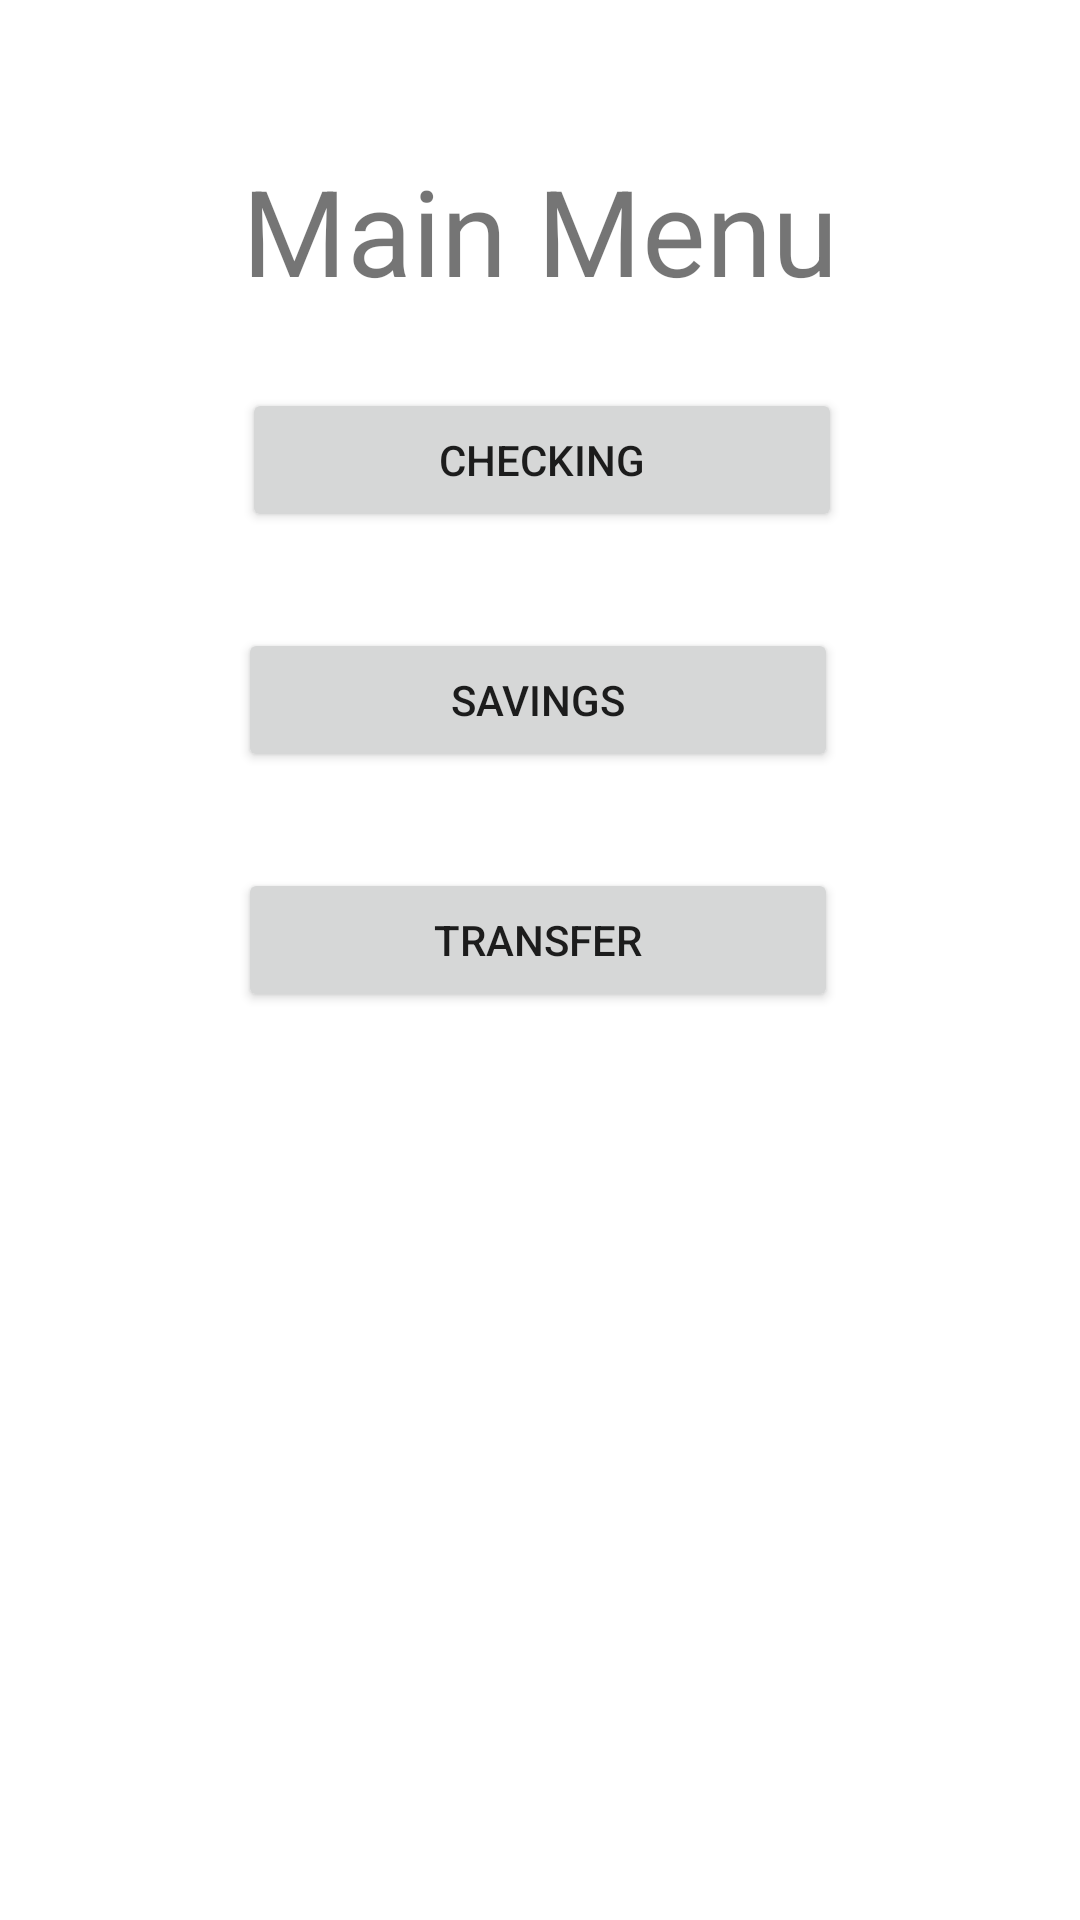

Layout XML and referenced resources for this Android screen:
<!-- AndroidManifest.xml: application theme Theme.ATM_Banking -->
<!-- res/layout/activity_menu.xml -->
<?xml version="1.0" encoding="utf-8"?>
<RelativeLayout xmlns:android="http://schemas.android.com/apk/res/android"
    xmlns:tools="http://schemas.android.com/tools"
    android:id="@+id/activity_menu"
    android:layout_width="match_parent"
    android:layout_height="match_parent"
    android:paddingBottom="@dimen/activity_vertical_margin"
    android:paddingLeft="@dimen/activity_horizontal_margin"
    android:paddingRight="@dimen/activity_horizontal_margin"
    android:paddingTop="@dimen/activity_vertical_margin"
    tools:context="com.example.atm_banking.MenuActivity">

    <TextView
        android:layout_width="wrap_content"
        android:layout_height="wrap_content"
        android:text="Main Menu"
        android:id="@+id/menu_TV"
        android:layout_marginTop="50dp"
        android:textSize="40sp"
        android:layout_alignParentTop="true"
        android:layout_centerHorizontal="true" />

    <Button
        android:text="CHECKING"
        android:layout_width="wrap_content"
        android:layout_height="wrap_content"
        android:id="@+id/checkingButton"
        android:minWidth="200dip"
        android:layout_below="@+id/menu_TV"
        android:layout_alignLeft="@+id/menu_TV"
        android:layout_alignStart="@+id/menu_TV"
        android:layout_marginTop="26dp" />

    <Button
        android:text="SAVINGS"
        android:layout_width="wrap_content"
        android:layout_height="wrap_content"
        android:layout_marginTop="32dp"
        android:id="@+id/savingsButton"
        android:minWidth="200dip"
        android:layout_below="@+id/checkingButton"
        android:layout_alignRight="@+id/menu_TV"
        android:layout_alignEnd="@+id/menu_TV" />

    <Button
        android:text="TRANSFER"
        android:layout_width="wrap_content"
        android:layout_height="wrap_content"
        android:layout_marginTop="32dp"
        android:id="@+id/transferButton"
        android:minWidth="200dip"
        android:layout_below="@+id/savingsButton"
        android:layout_alignLeft="@+id/savingsButton"
        android:layout_alignStart="@+id/savingsButton" />


</RelativeLayout>
<!-- resources referenced by this layout -->
<resources>
  <style name="Theme.ATM_Banking" parent="Theme.MaterialComponents.DayNight.DarkActionBar">
          
          <item name="colorPrimary">@color/purple_500</item>
          <item name="colorPrimaryVariant">@color/purple_700</item>
          <item name="colorOnPrimary">@color/white</item>
          
          <item name="colorSecondary">@color/teal_200</item>
          <item name="colorSecondaryVariant">@color/teal_700</item>
          <item name="colorOnSecondary">@color/black</item>
          
          <item name="android:statusBarColor" tools:targetApi="l">?attr/colorPrimaryVariant</item>
          
      </style>
  <!-- not gathered from this repository: default colours our renderer supplied (Android Studio template values) -->
  <color name="purple_500">#FF6200EE</color>
  <color name="purple_700">#FF3700B3</color>
  <color name="teal_200">#FF03DAC5</color>
  <color name="teal_700">#FF018786</color>
  <color name="black">#FF000000</color>
  <color name="white">#FFFFFFFF</color>
</resources>
